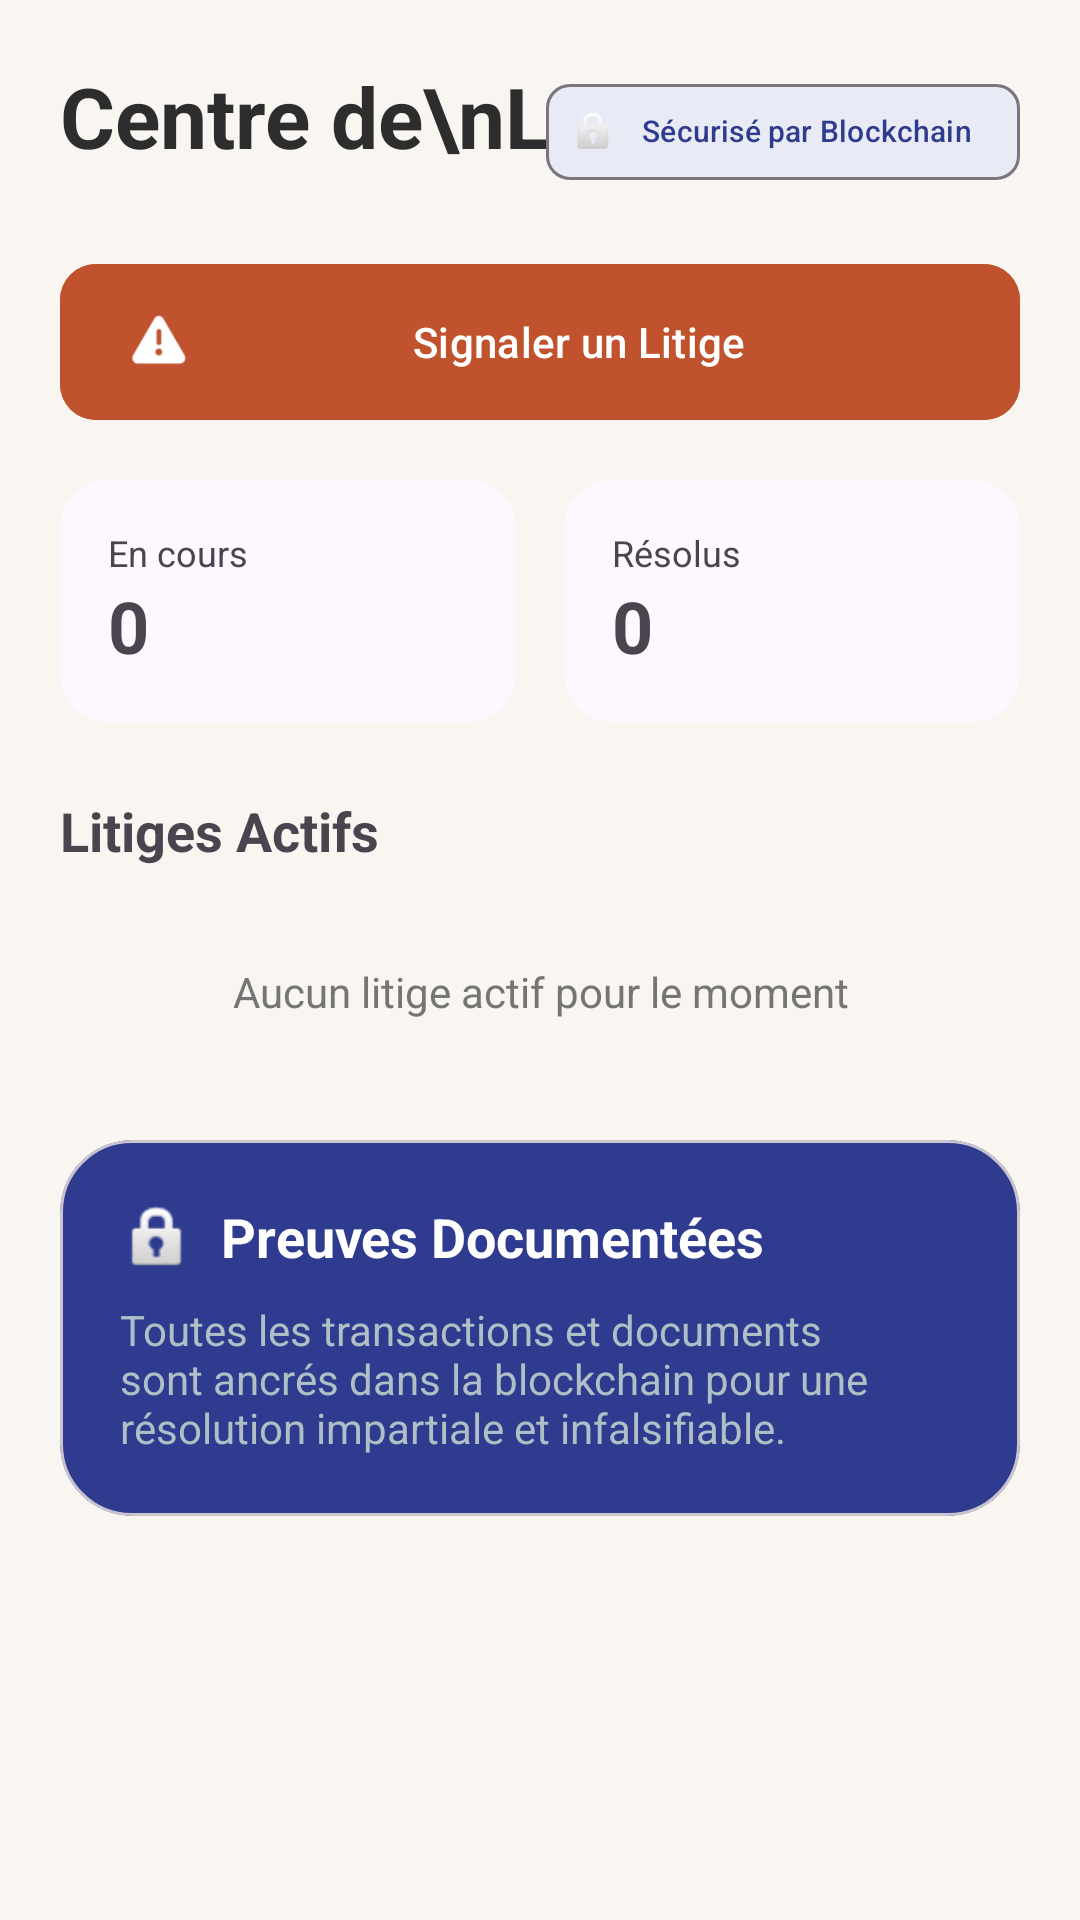

Write the Android layout XML for this screen, with the resource values it uses.
<!-- AndroidManifest.xml: application theme Theme.MarcheTchad -->
<!-- res/layout/fragment_disputes.xml -->
<?xml version="1.0" encoding="utf-8"?>
<androidx.core.widget.NestedScrollView xmlns:android="http://schemas.android.com/apk/res/android"
    xmlns:app="http://schemas.android.com/apk/res-auto"
    android:layout_width="match_parent"
    android:layout_height="match_parent"
    android:background="@color/background_beige">

    <LinearLayout
        android:layout_width="match_parent"
        android:layout_height="wrap_content"
        android:orientation="vertical"
        android:padding="20dp">

        <RelativeLayout
            android:layout_width="match_parent"
            android:layout_height="wrap_content">
            <TextView
                android:id="@+id/tv_title"
                android:layout_width="wrap_content"
                android:layout_height="wrap_content"
                android:text="Centre de\nLitiges"
                android:textColor="@color/text_dark"
                android:textSize="28sp"
                android:textStyle="bold" />

            <com.google.android.material.chip.Chip
                android:layout_width="wrap_content"
                android:layout_height="wrap_content"
                android:layout_alignParentEnd="true"
                android:text="Sécurisé par Blockchain"
                android:textColor="@color/secondary_blue"
                app:chipBackgroundColor="#E8EAF6"
                app:chipIcon="@android:drawable/ic_lock_idle_lock"
                app:chipIconSize="16dp"
                android:textSize="10sp"/>
        </RelativeLayout>

        <com.google.android.material.button.MaterialButton
            android:id="@+id/btn_report_dispute"
            android:layout_width="match_parent"
            android:layout_height="60dp"
            android:layout_marginTop="16dp"
            android:backgroundTint="@color/primary_orange"
            android:text="Signaler un Litige"
            android:textAllCaps="false"
            app:cornerRadius="12dp"
            app:icon="@android:drawable/ic_dialog_alert" />

        <LinearLayout
            android:layout_width="match_parent"
            android:layout_height="wrap_content"
            android:layout_marginTop="16dp"
            android:orientation="horizontal">

            <com.google.android.material.card.MaterialCardView
                android:layout_width="0dp"
                android:layout_height="wrap_content"
                android:layout_marginEnd="8dp"
                android:layout_weight="1"
                app:cardCornerRadius="16dp"
                app:strokeWidth="0dp">
                <LinearLayout
                    android:layout_width="match_parent"
                    android:layout_height="wrap_content"
                    android:orientation="vertical"
                    android:padding="16dp">
                    <TextView
                        android:layout_width="wrap_content"
                        android:layout_height="wrap_content"
                        android:text="En cours"
                        android:textSize="12sp" />
                    <TextView
                        android:id="@+id/tv_active_count"
                        android:layout_width="wrap_content"
                        android:layout_height="wrap_content"
                        android:text="0"
                        android:textSize="24sp"
                        android:textStyle="bold" />
                </LinearLayout>
            </com.google.android.material.card.MaterialCardView>

            <com.google.android.material.card.MaterialCardView
                android:layout_width="0dp"
                android:layout_height="wrap_content"
                android:layout_marginStart="8dp"
                android:layout_weight="1"
                app:cardCornerRadius="16dp"
                app:strokeWidth="0dp">
                <LinearLayout
                    android:layout_width="match_parent"
                    android:layout_height="wrap_content"
                    android:orientation="vertical"
                    android:padding="16dp">
                    <TextView
                        android:layout_width="wrap_content"
                        android:layout_height="wrap_content"
                        android:text="Résolus"
                        android:textSize="12sp" />
                    <TextView
                        android:id="@+id/tv_resolved_count"
                        android:layout_width="wrap_content"
                        android:layout_height="wrap_content"
                        android:text="0"
                        android:textSize="24sp"
                        android:textStyle="bold" />
                </LinearLayout>
            </com.google.android.material.card.MaterialCardView>
        </LinearLayout>

        <TextView
            android:layout_width="wrap_content"
            android:layout_height="wrap_content"
            android:layout_marginTop="24dp"
            android:text="Litiges Actifs"
            android:textSize="18sp"
            android:textStyle="bold" />

        <LinearLayout
            android:id="@+id/ll_disputes_list"
            android:layout_width="match_parent"
            android:layout_height="wrap_content"
            android:orientation="vertical">
            <TextView
                android:id="@+id/tv_no_disputes"
                android:layout_width="match_parent"
                android:layout_height="wrap_content"
                android:layout_marginTop="32dp"
                android:text="Aucun litige actif pour le moment"
                android:textAlignment="center"
                android:textColor="@color/text_grey" />
        </LinearLayout>

        
        <com.google.android.material.card.MaterialCardView
            android:layout_width="match_parent"
            android:layout_height="wrap_content"
            android:layout_marginTop="40dp"
            app:cardBackgroundColor="@color/secondary_blue"
            app:cardCornerRadius="24dp">
            <LinearLayout
                android:layout_width="match_parent"
                android:layout_height="wrap_content"
                android:orientation="vertical"
                android:padding="20dp">
                <TextView
                    android:layout_width="wrap_content"
                    android:layout_height="wrap_content"
                    android:text="Preuves Documentées"
                    android:textColor="@color/white"
                    android:textSize="18sp"
                    android:textStyle="bold"
                    app:drawableStartCompat="@android:drawable/ic_lock_idle_lock"
                    android:drawablePadding="8dp" />
                <TextView
                    android:layout_width="wrap_content"
                    android:layout_height="wrap_content"
                    android:layout_marginTop="8dp"
                    android:text="Toutes les transactions et documents sont ancrés dans la blockchain pour une résolution impartiale et infalsifiable."
                    android:textColor="#B0BEC5"
                    android:textSize="14sp" />
            </LinearLayout>
        </com.google.android.material.card.MaterialCardView>

    </LinearLayout>
</androidx.core.widget.NestedScrollView>
<!-- resources referenced by this layout -->
<resources>
  <color name="background_beige">#F9F5F1</color>
  <color name="primary_orange">#C0522D</color>
  <color name="secondary_blue">#2E3B8E</color>
  <color name="text_dark">#2D2D2D</color>
  <color name="text_grey">#757575</color>
  <color name="white">#FFFFFFFF</color>
  <style name="Theme.MarcheTchad" parent="Base.Theme.MarcheTchad" />
  <style name="Base.Theme.MarcheTchad" parent="Theme.Material3.DayNight.NoActionBar">
          <item name="colorPrimary">@color/primary_orange</item>
          <item name="android:windowBackground">@color/background_beige</item>
          <item name="colorPrimaryVariant">@color/primary_orange_dark</item>
          <item name="colorSecondary">@color/secondary_blue</item>
      </style>
  <color name="primary_orange_dark">#A04122</color>
</resources>
